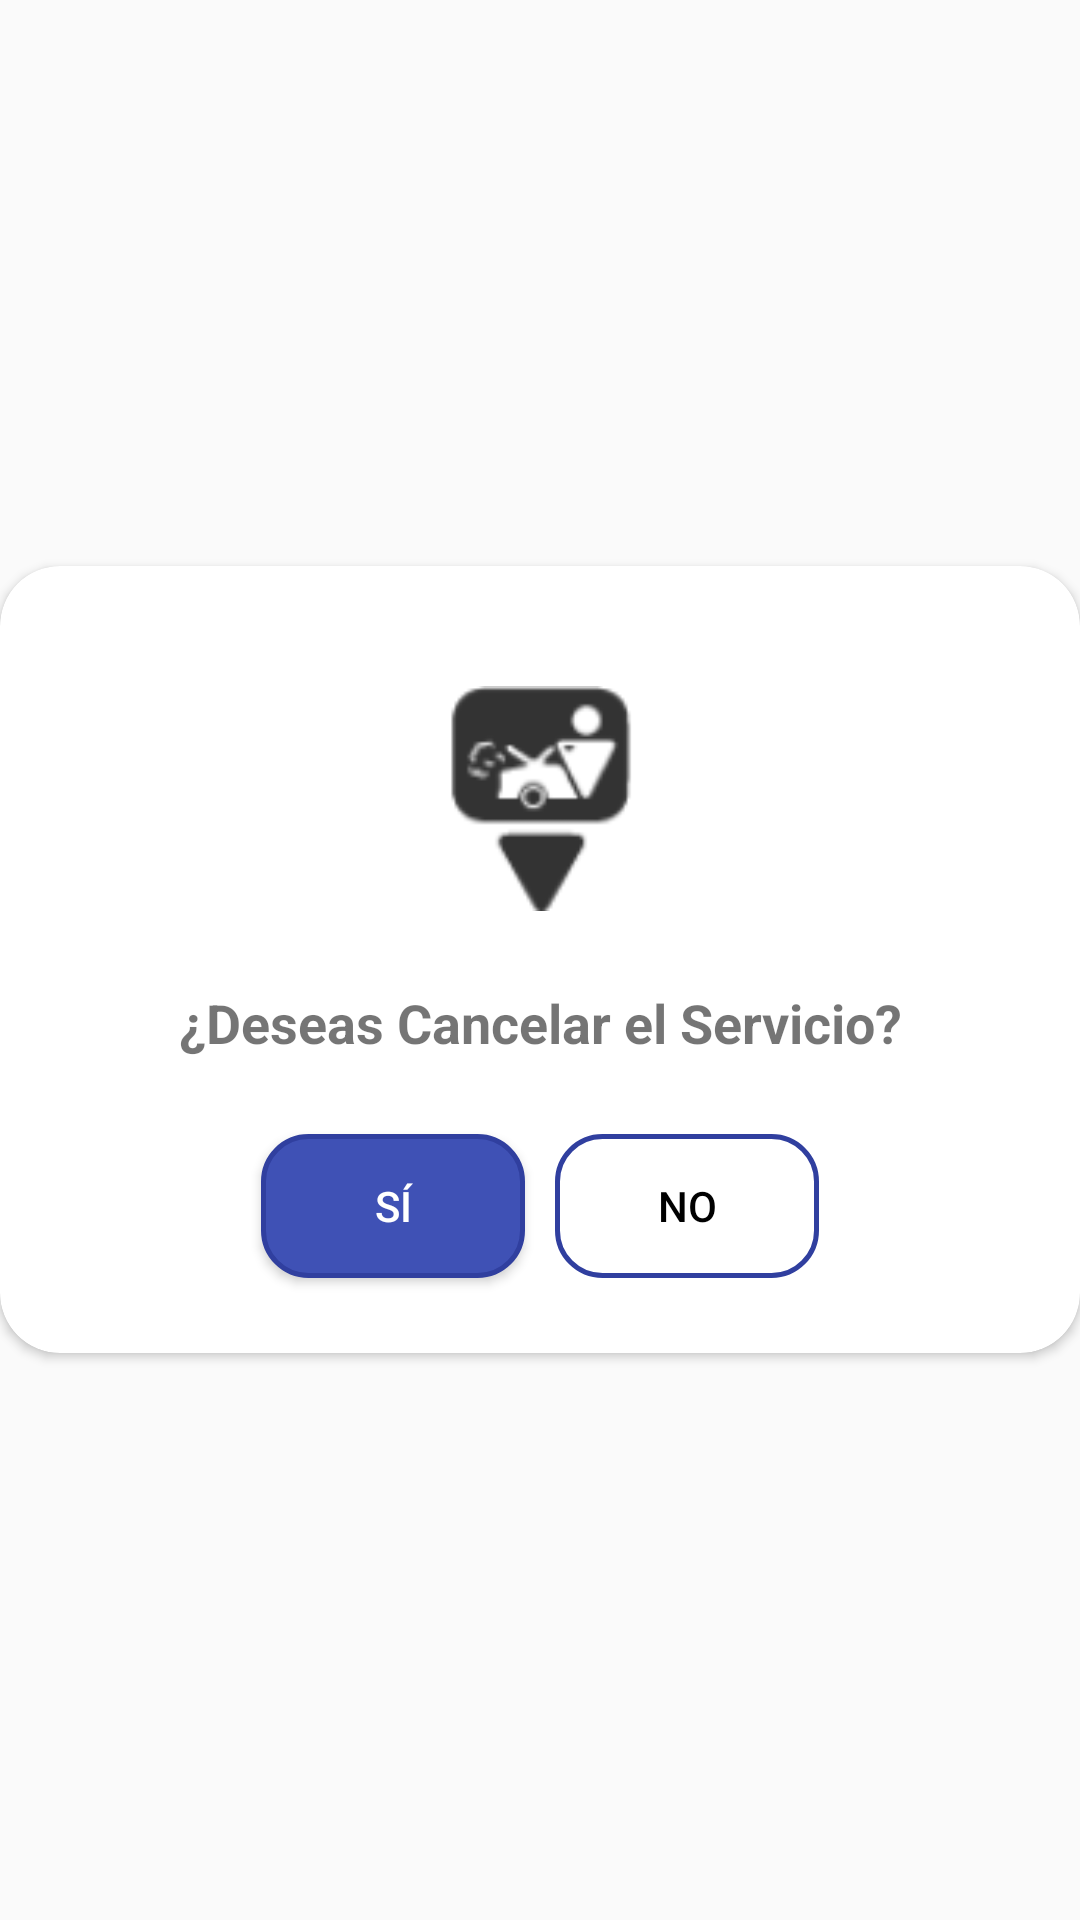

Reconstruct the res/layout file that produces this screen, plus the resources it refers to.
<!-- AndroidManifest.xml: application theme Theme.AppCompat.DayNight.NoActionBar -->
<!-- res/layout/layout_popup_confirmar_cancelacion.xml -->
<?xml version="1.0" encoding="utf-8"?>
<RelativeLayout
    xmlns:android="http://schemas.android.com/apk/res/android"
    xmlns:app="http://schemas.android.com/apk/res-auto"
    xmlns:tools="http://schemas.android.com/tools"
    android:layout_width="match_parent"
    android:layout_height="match_parent"
    xmlns:map="http://schemas.android.com/apk/res-auto"
    android:layout_margin="5dp"
    android:gravity="center"
    tools:ignore="NamespaceTypo">

    <androidx.cardview.widget.CardView
        android:id="@+id/carview_taller_info"
        android:layout_width="match_parent"
        android:layout_height="wrap_content"
        android:layout_alignParentStart="true"
        android:layout_alignParentEnd="true"
        app:cardBackgroundColor="@color/white"
        app:cardCornerRadius="20dp">

        <LinearLayout
            android:layout_width="match_parent"
            android:layout_height="match_parent"
            android:layout_margin="20dp"
            android:gravity="center"
            android:orientation="vertical">

            <ImageView
                android:layout_width="75dp"
                android:layout_height="75dp"
                android:layout_marginTop="20dp"
                android:src="@drawable/ic_varado_negro" />

            <TextView
                android:layout_width="match_parent"
                android:layout_height="wrap_content"
                android:layout_marginTop="25dp"
                android:gravity="center"
                android:text="¿Deseas Cancelar el Servicio?"
                android:textSize="18dp"
                android:textStyle="bold" />

            <TextView
                android:id="@+id/descuentaCredito"
                android:visibility="gone"
                android:layout_width="match_parent"
                android:layout_height="wrap_content"
                android:layout_marginTop="25dp"
                android:gravity="center"
                android:text="Si cancelas en este momento te será descontado un crédito"
                android:textSize="13dp"
                android:textStyle="bold" />

            <LinearLayout
                android:layout_width="match_parent"
                android:layout_height="wrap_content"
                android:orientation="horizontal"
                android:gravity="center"
                android:layout_marginTop="20dp">
            <Button
                android:id="@+id/btnConfCancelServ"
                android:layout_width="wrap_content"
                android:layout_height="wrap_content"
                android:layout_margin="5dp"
                android:background="@drawable/btn_recargar"
                android:text="SÍ"
                android:textColor="@color/white" />

            <Button
                android:id="@+id/btnNoCancel"
                android:layout_width="wrap_content"
                android:layout_height="wrap_content"
                android:layout_margin="5dp"
                android:background="@drawable/btn_auxiliar_recargas"
                android:text="NO"
                android:textColor="@color/black" />

            </LinearLayout>
        </LinearLayout>


    </androidx.cardview.widget.CardView>

</RelativeLayout>
<!-- resources referenced by this layout -->
<resources>
  <color name="black">#FF000000</color>
  <color name="white">#FFFFFFFF</color>
  <!-- drawable btn_auxiliar_recargas (drawable) -->
  <?xml version="1.0" encoding="utf-8"?>
  <shape xmlns:android="http://schemas.android.com/apk/res/android"
      xmlns:tools="http://schemas.android.com/tools"
      android:shape="rectangle"
      tools:ignore="ExtraText">
      <corners android:radius="15dp"/>
      <stroke android:width="5px"
          android:color="@color/colorPrimaryDark"
          />
      
  </shape>
  <!-- drawable btn_recargar (drawable) -->
  <?xml version="1.0" encoding="utf-8"?>
  <shape xmlns:android="http://schemas.android.com/apk/res/android"
      xmlns:tools="http://schemas.android.com/tools"
      android:shape="rectangle"
      tools:ignore="ExtraText">
      <corners android:radius="15dp"/>
      <stroke android:width="5px"
          android:color="@color/colorPrimaryDark"
          />
      <solid android:color="@color/colorPrimary"
          />"
  </shape>
  <!-- drawable ic_varado_negro: png bitmap (drawable-hdpi, 748 bytes) -->
  <color name="colorPrimaryDark">#303F9F</color>
  <color name="colorPrimary">#3F51B5</color>
</resources>
